Run: headless pygame with SDL's dummy video driver; simulated clock (each Clock.tick advances the game by its frame time, no real sleeping); random seed 0; keys injected as events and as key.get_pressed() state; mouse plan: one left click at the window centre at the start of phase 2, then a move to the lower-right quarter at the start of phase 3.
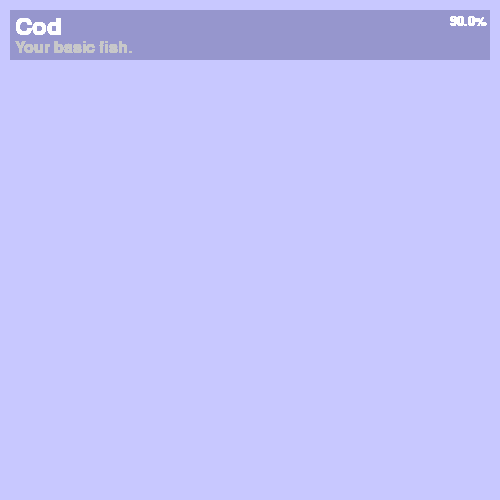
Frame 1 of 4 · flips 1–60 · no input
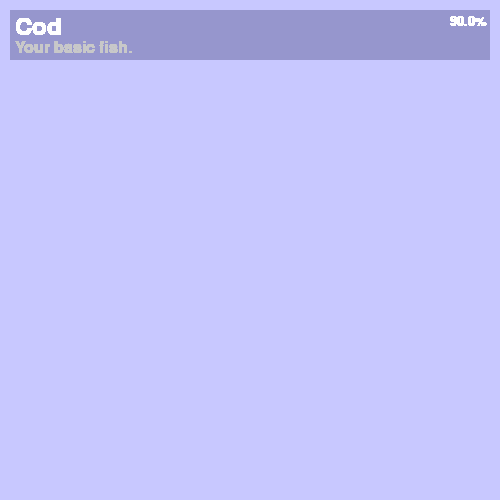
Frame 2 of 4 · flips 61–180 · clicked the window centre · tapped SPACE, RETURN · held RIGHT (→), D
Frame 3 of 4 · flips 181–300 · moved the mouse to the lower-right quarter · held DOWN (↓), S · screen unchanged from frame 2, image omitted
Frame 4 of 4 · flips 301–420 · held LEFT (←), A, UP (↑), W · screen unchanged from frame 3, image omitted

The pygame program that drew these frames:

# A pygame game about... well, fishing.
# (Still unfinished.)

import time, random
import pygame

pygame.init()

# Starting Vars ---------------

window = pygame.display.set_mode((500, 500))
window.fill((200, 200, 255))
clock = pygame.time.Clock()
run = True
isMouseHeld = False

# Fish class ------------------

class Text():
    def __init__(self, text:str='', fontSize:int=36, coor:tuple=(0, 0), color:tuple=(255, 255, 255)):
        self.text = text
        self.fontSize = fontSize
        self.textCoor = coor
        self.color = color
        self.font = pygame.font.Font(None, fontSize)
        self.visible_font = self.font.render(self.text, True, self.color)
        self.font_rect = self.visible_font.get_rect()
    def update(self):
        self.visible_font = self.font.render(self.text, True, self.color)
        self.font_rect = self.visible_font.get_rect()
        window.blit(self.visible_font, self.textCoor)
    def new_text(self, newText='hia'):
        self.text = newText
        self.update()

class Fish():
    def __init__(self, boxCoor:tuple=(0, 0), boxSize:tuple=(100, 100), nameText:str='Name', descText:str='Desc', percentage:float=0.9):
        self.x = boxCoor[0]
        self.y = boxCoor[1]
        self.w = boxSize[0]
        self.h = boxSize[1]
        #---------------------------------------
        if percentage < 0.01:
            percentCol = (200, 200, 0)
        elif percentage < 0.1:
            percentCol = (100, 0, 200)
        elif percentage < 0.25:
            percentCol = (200, 200, 255)
        elif percentage < 0.5:
            percentCol = (200, 255, 200)
        else:
            percentCol = (255, 255, 255)
        #---------------------------------------
        self.rect = pygame.draw.rect(window, (150, 150, 205), pygame.Rect(boxCoor, boxSize))
        self.nameText = Text(nameText, coor=(self.x + 5, self.y + 5))
        self.descText = Text(descText, 24, (self.x + 5, self.y + 30), (200, 200, 200))
        self.percentText = Text(str(percentage * 100) + '%', 20, (self.x + self.w - 40, self.y + 5), color=(percentCol))
    def update(self):
        self.nameText.update()
        self.descText.update()
        self.percentText.update()
    def isMouseHovering(self, coor:tuple=(0, 0)):
        return self.rect.collidepoint(coor)

# Load fishes -----------------

cod = Fish((10, 10), (480, 50), "Cod", "Your basic fish.")

# Some define functions -------

def pygameEvents():
    global run, mouseCoor, isMouseHeld
    for event in pygame.event.get():
        if event.type == pygame.QUIT:
            run = False
        if event.type == pygame.MOUSEBUTTONDOWN:
            mouseCoor = pygame.mouse.get_pos()
            isMouseHeld = True
            if event.button == 1: # left button
                # do stuff
                pass
        if event.type == pygame.MOUSEBUTTONUP:
            isMouseHeld = False
        if event.type == pygame.KEYDOWN:
            pass

def updateDisplay():
    cod.update()
    # ---------------------
    pygame.display.flip()
    clock.tick(30)

# Main loop -------------------

while run:
    # do stuff
    pygameEvents()
    updateDisplay()

pygame.quit()
